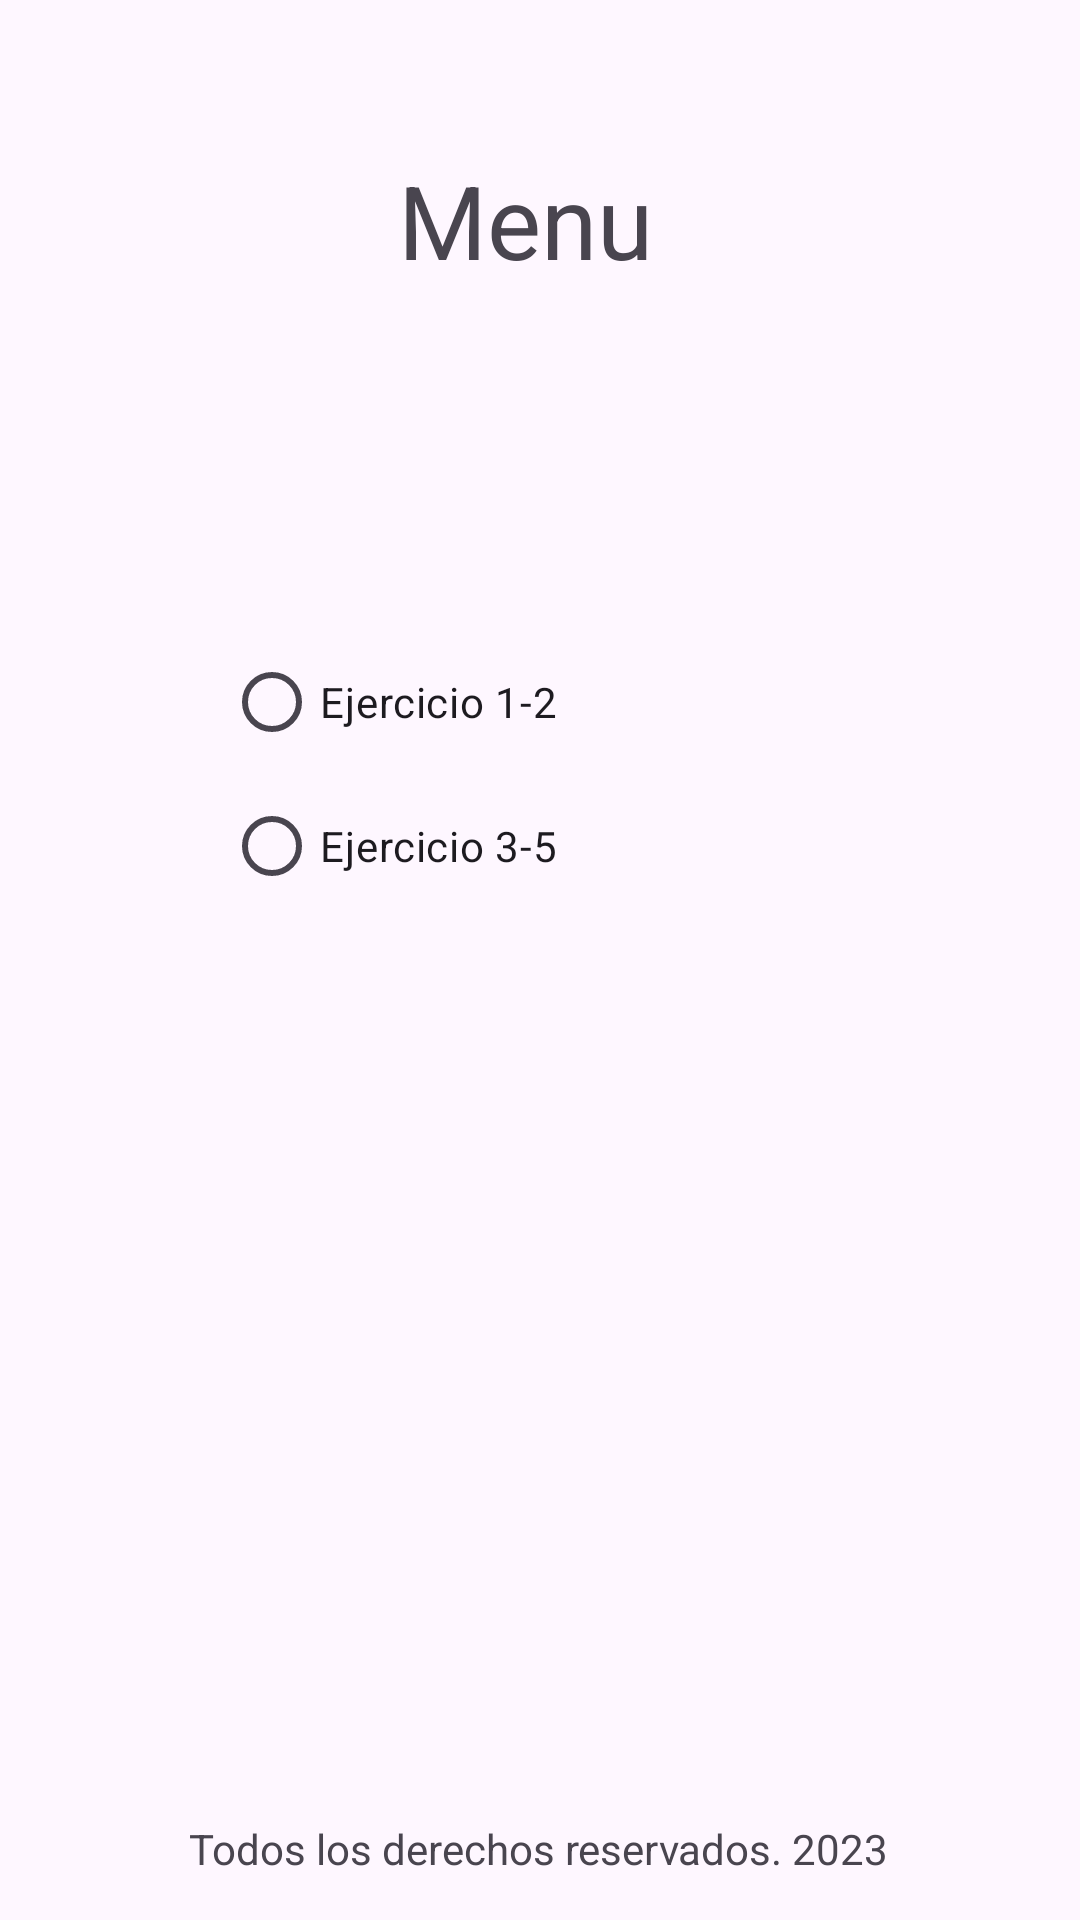

Android layout source for this screen:
<!-- AndroidManifest.xml: application theme Theme.PryTarea3 -->
<!-- res/layout/activity_menu.xml -->
<?xml version="1.0" encoding="utf-8"?>
<androidx.constraintlayout.widget.ConstraintLayout xmlns:android="http://schemas.android.com/apk/res/android"
    xmlns:app="http://schemas.android.com/apk/res-auto"
    xmlns:tools="http://schemas.android.com/tools"
    android:layout_width="match_parent"
    android:layout_height="match_parent"
    tools:context=".Menu">

    <TextView
        android:id="@+id/textView15"
        android:layout_width="wrap_content"
        android:layout_height="wrap_content"
        android:text="Todos los derechos reservados. 2023"
        app:layout_constraintBottom_toBottomOf="parent"
        app:layout_constraintEnd_toEndOf="parent"
        app:layout_constraintHorizontal_bias="0.497"
        app:layout_constraintStart_toStartOf="parent"
        app:layout_constraintTop_toTopOf="parent"
        app:layout_constraintVertical_bias="0.977" />

    <TextView
        android:id="@+id/textView2"
        android:layout_width="wrap_content"
        android:layout_height="wrap_content"
        android:text="Menu "
        android:textSize="34sp"
        app:layout_constraintBottom_toBottomOf="parent"
        app:layout_constraintEnd_toEndOf="parent"
        app:layout_constraintHorizontal_bias="0.498"
        app:layout_constraintStart_toStartOf="parent"
        app:layout_constraintTop_toTopOf="parent"
        app:layout_constraintVertical_bias="0.085" />

    <RadioGroup
        android:id="@+id/rdg_menu"
        android:layout_width="211dp"
        android:layout_height="107dp"
        app:layout_constraintBottom_toBottomOf="parent"
        app:layout_constraintEnd_toEndOf="parent"
        app:layout_constraintStart_toStartOf="parent"
        app:layout_constraintTop_toTopOf="parent"
        app:layout_constraintVertical_bias="0.394">

        <RadioButton
            android:id="@+id/bt_ejer12"
            android:layout_width="match_parent"
            android:layout_height="wrap_content"
            android:text="Ejercicio 1-2" />

        <RadioButton
            android:id="@+id/bt_ejer35"
            android:layout_width="match_parent"
            android:layout_height="wrap_content"
            android:text="Ejercicio 3-5" />

    </RadioGroup>

    <TextView
        android:id="@+id/tv_usuario"
        android:layout_width="wrap_content"
        android:layout_height="wrap_content"
        app:layout_constraintBottom_toBottomOf="parent"
        app:layout_constraintEnd_toEndOf="parent"
        app:layout_constraintHorizontal_bias="0.189"
        app:layout_constraintStart_toStartOf="parent"
        app:layout_constraintTop_toTopOf="parent"
        app:layout_constraintVertical_bias="0.195" />
</androidx.constraintlayout.widget.ConstraintLayout>
<!-- resources referenced by this layout -->
<resources>
  <style name="Theme.PryTarea3" parent="Base.Theme.PryTarea3" />
  <style name="Base.Theme.PryTarea3" parent="Theme.Material3.DayNight.NoActionBar">
          
          
      </style>
</resources>
